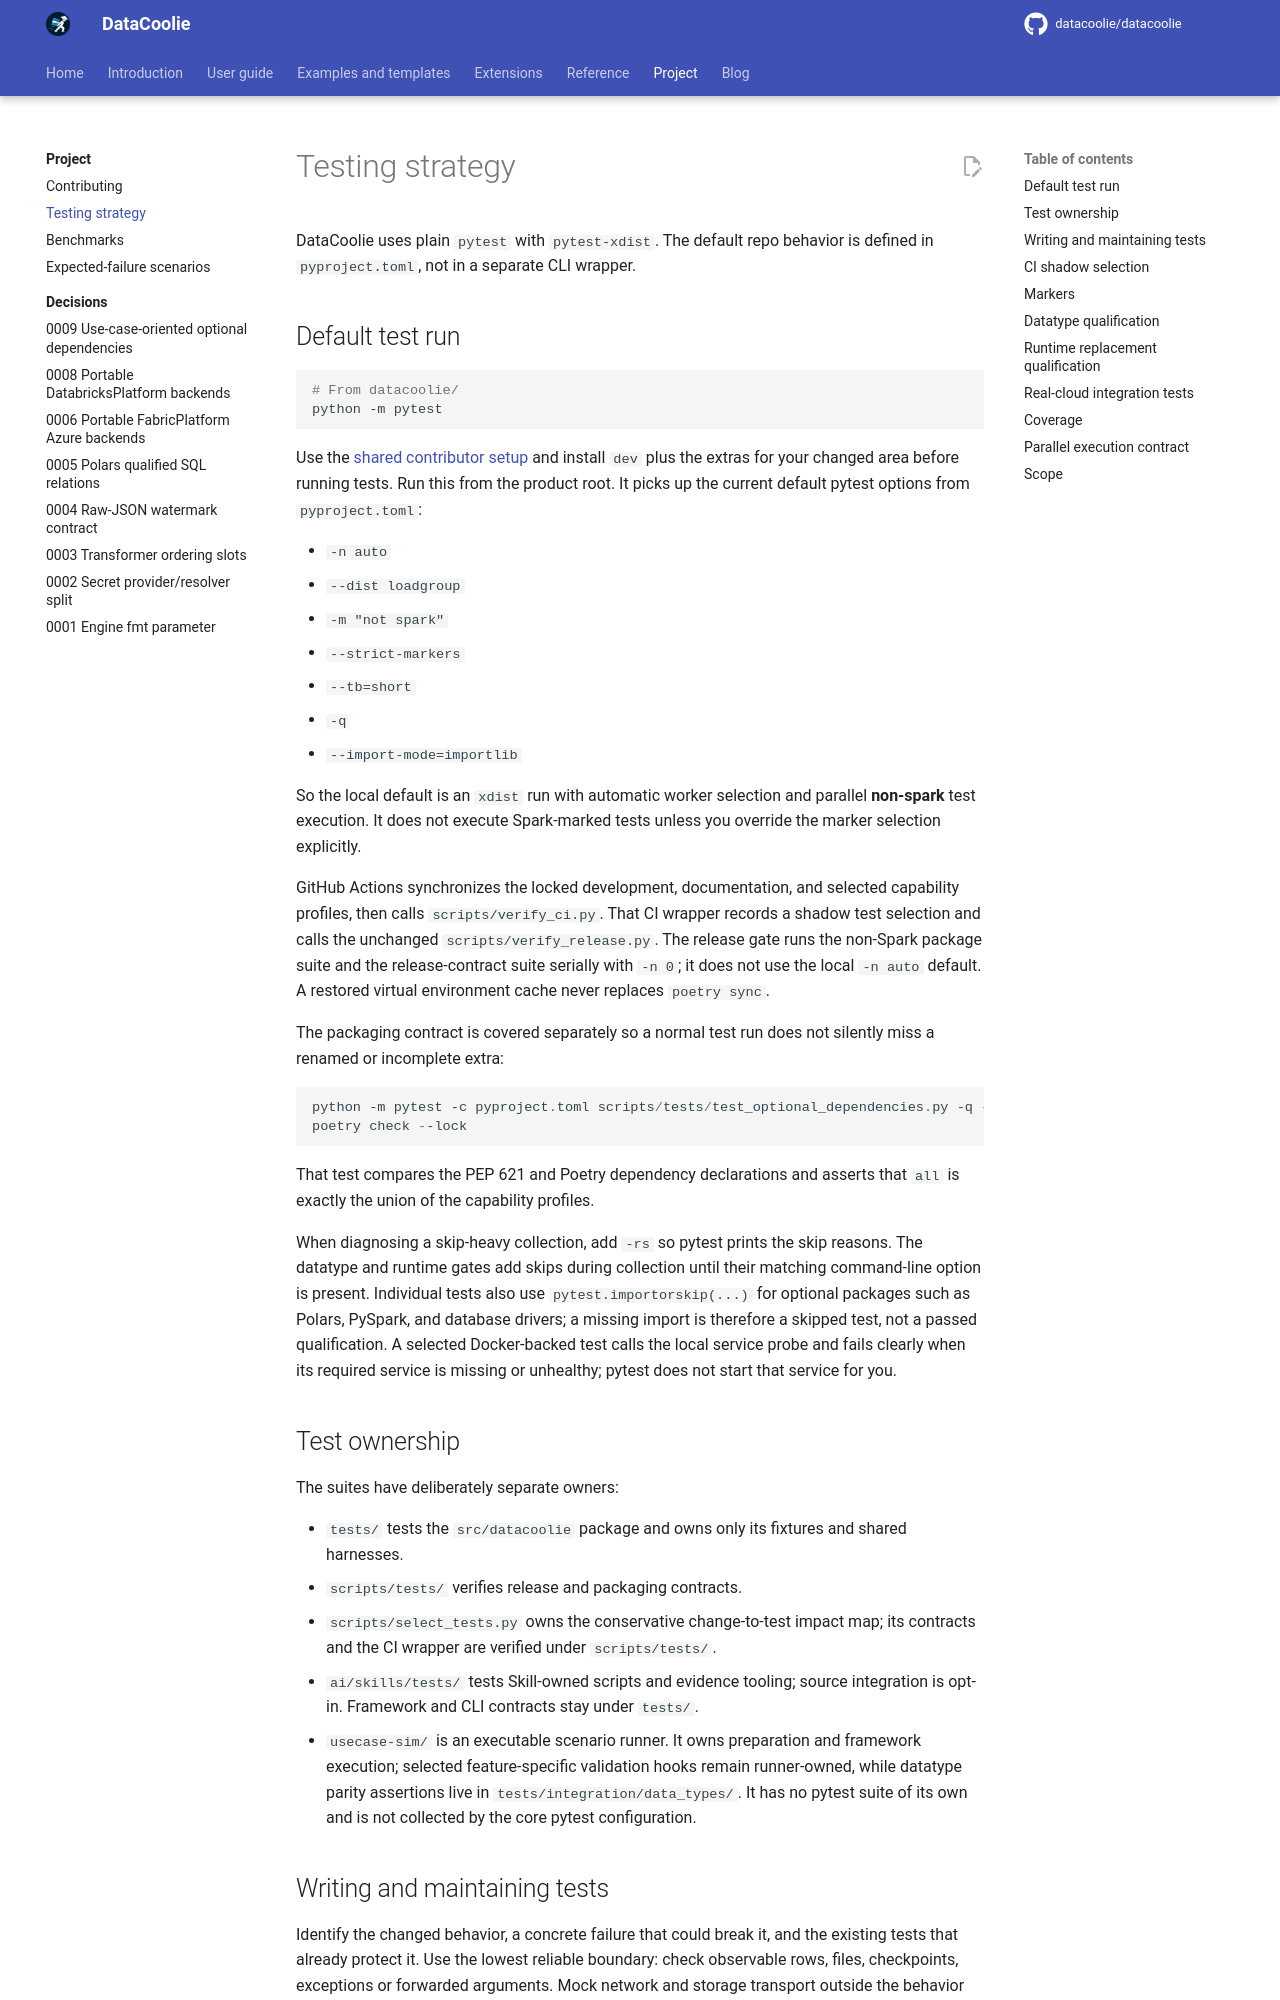

repository: datacoolie/datacoolie · page: project/testing/index.html · generator: mkdocs

---
title: Testing Strategy — DataCoolie Project
description: Understand DataCoolie testing layers, local validation patterns, coverage expectations, and how to keep pipelines safe to change.
---

# Testing strategy

DataCoolie uses plain `pytest` with `pytest-xdist`. The default repo behavior
is defined in `pyproject.toml`, not in a separate CLI wrapper.

## Default test run

```powershell
# From datacoolie/
python -m pytest
```

Use the [shared contributor setup](contributing.md#standard-local-environment)
and install `dev` plus the extras for your changed area before running tests.
Run this from the product root. It picks up the current default
pytest options from `pyproject.toml`:

- `-n auto`
- `--dist loadgroup`
- `-m "not spark"`
- `--strict-markers`
- `--tb=short`
- `-q`
- `--import-mode=importlib`

So the local default is an `xdist` run with automatic worker selection and
parallel **non-spark** test execution. It does not execute Spark-marked tests
unless you override the marker selection explicitly.

GitHub Actions synchronizes the locked development, documentation, and selected
capability profiles, then calls `scripts/verify_ci.py`. That CI wrapper records
a shadow test selection and calls the unchanged `scripts/verify_release.py`.
The release gate
runs the non-Spark package suite and the release-contract suite serially with
`-n 0`; it does not use the local `-n auto` default. A restored virtual
environment cache never replaces `poetry sync`.

The packaging contract is covered separately so a normal test run does not
silently miss a renamed or incomplete extra:

```powershell
python -m pytest -c pyproject.toml scripts/tests/test_optional_dependencies.py -q -n 0
poetry check --lock
```

That test compares the PEP 621 and Poetry dependency declarations and asserts
that `all` is exactly the union of the capability profiles.

When diagnosing a skip-heavy collection, add `-rs` so pytest prints the skip
reasons. The datatype and runtime gates add skips during collection until their
matching command-line option is present. Individual tests also use
`pytest.importorskip(...)` for optional packages such as Polars, PySpark, and
database drivers; a missing import is therefore a skipped test, not a passed
qualification. A selected Docker-backed test calls the local service probe and
fails clearly when its required service is missing or unhealthy; pytest does
not start that service for you.

## Test ownership

The suites have deliberately separate owners:

- `tests/` tests the `src/datacoolie` package and owns only its fixtures and
  shared harnesses.
- `scripts/tests/` verifies release and packaging contracts.
- `scripts/select_tests.py` owns the conservative change-to-test impact map;
  its contracts and the CI wrapper are verified under `scripts/tests/`.
- `ai/skills/tests/` tests Skill-owned scripts and evidence tooling; source
  integration is opt-in. Framework and CLI contracts stay under `tests/`.
- `usecase-sim/` is an executable scenario runner. It owns preparation and
  framework execution; selected feature-specific validation hooks remain
  runner-owned, while datatype parity assertions live in
  `tests/integration/data_types/`. It has no pytest suite of its own and is not
  collected by the core pytest configuration.

## Writing and maintaining tests

Identify the changed behavior, a concrete failure that could break it, and the
existing tests that already protect it. Use the lowest reliable boundary:
check observable rows, files, checkpoints, exceptions or forwarded arguments.
Mock network and storage transport outside the behavior being verified. An
accepted database input test should reach a mocked driver and assert its query
and returned rows, rather than wait for an unrelated connection error.

Check that a test fails when its named operation is omitted or receives the
wrong input. A non-`None` result or a label alone often cannot prove that work
happened. Investigate failures before changing expectations; do not silence
failures with skips or comments. Remove a duplicate only after comparing its
fixtures and parameters and identifying the surviving protection. Retain real
integration checks for persistence and recovery where those contracts matter.
